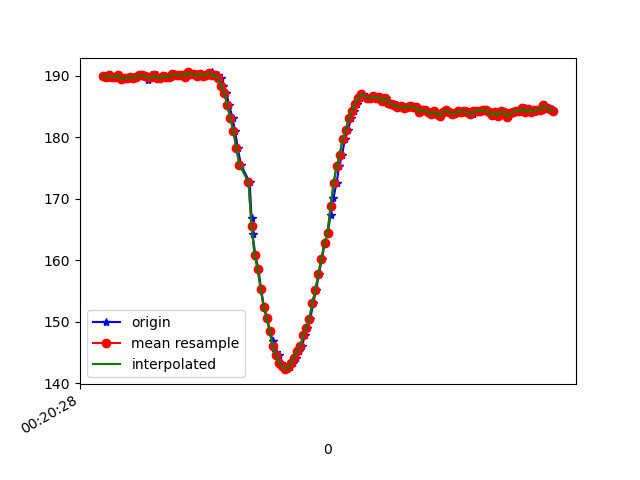

The table this chart was drawn from, first rows:
1617668428774, 364065467947847, 189.9414, -255.17578, -65.234375
1617668428792, 364065484154660, 189.6, -255.2, -65.23
1617668428796, 364065503260996, 190.1, -255.5, -64.55
1617668428814, 364065522336811, 190, -255.8, -63.87
1617668428831, 364065541443147, 189.7, -255.4, -64.94
1617668428850, 364065560518962, 189.8, -255.5, -64.55
1617668428869, 364065579503213, 190.1, -255.2, -64.94
1617668428888, 364065598517985, 189.5, -255.2, -64.45
1617668428911, 364065617929534, 189.6, -255.1, -64.26
1617668428928, 364065636730658, 189.6, -255.5, -64.06
1617668428945, 364065655745430, 189.8, -254.9, -63.77
1617668428964, 364065674790724, 189.6, -255, -63.38
1617668428983, 364065694049666, 189.7, -255.4, -63.38
1617668429003, 364065713033917, 190, -254.6, -63.38
1617668429022, 364065732140254, 190, -255.2, -63.57
1617668429041, 364065751093983, 189.9, -254.9, -63.18
1617668429060, 364065770597096, 189.4, -254.9, -64.26
1617668429079, 364065789520305, 190.1, -254.5, -62.7
1617668429098, 364065808535077, 189.7, -254.6, -63.38
1617668429118, 364065827488807, 190, -254.8, -63.57
1617668429136, 364065846595143, 189.6, -254.7, -63.77
1617668429155, 364065865640437, 189.6, -255.2, -64.45
1617668429174, 364065884777294, 189.9, -254.8, -64.75
1617668429194, 364065903792066, 189.8, -255, -63.57
1617668429212, 364065922776317, 189.7, -255, -63.87
1617668429232, 364065941852132, 190.2, -255.5, -64.26
1617668429252, 364065960897426, 190.1, -254.9, -64.26
1617668429269, 364065979851156, 190.1, -254.9, -64.06
1617668429288, 364065998957492, 190, -255, -64.45
1617668429310, 364066017972264, 189.8, -255.2, -64.16
1617668429329, 364066037017558, 190.5, -255.2, -64.16
1617668429346, 364066056093373, 190.2, -255.7, -64.84
1617668429365, 364066075138666, 190.2, -255.4, -65.23
1617668429386, 364066094245003, 189.9, -255.4, -63.38
1617668429405, 364066113259775, 190.3, -255.7, -64.26
1617668429422, 364066132244026, 189.9, -255.8, -64.75
1617668429442, 364066151350362, 190.1, -255.5, -63.77
1617668429460, 364066170395656, 190.3, -254.7, -63.18
1617668429479, 364066189349385, 190.5, -255.4, -63.87
1617668429498, 364066208455722, 190, -255.5, -63.18
1617668429517, 364066227470494, 190.1, -255.5, -63.48
1617668429536, 364066246485266, 189.6, -256.6, -64.84
1617668429555, 364066265561081, 188.3, -257.1, -64.94
1617668429574, 364066284514811, 187.2, -258.1, -65.23
1617668429593, 364066303682190, 185.3, -258.7, -65.23
1617668429615, 364066322696962, 183.1, -258.8, -65.53
1617668429631, 364066341742256, 181.1, -259.8, -66.02
1617668429650, 364066360787549, 178.2, -261.1, -65.82
1617668429670, 364066380260141, 175.5, -262.1, -65.53
1617668429728, 364066420120964, 172.7, -263.1, -65.53
1617668429740, 364066437792799, 166.9, -265.4, -64.16
1617668429747, 364066457021220, 164.3, -267.1, -63.77
1617668429765, 364066476035993, 160.8, -268.7, -62.7
1617668429785, 364066495050765, 158.6, -270, -61.62
1617668429803, 364066514035016, 155.3, -271.5, -60.06
1617668429822, 364066533186452, 152.4, -272.5, -58.2
1617668429843, 364066552262267, 150.6, -274.4, -57.32
1617668429861, 364066571307561, 148.4, -274.8, -56.25
1617668429880, 364066590352855, 146.9, -275.0, -55.86
1617668429899, 364066609367627, 145.1, -275.5, -54.88
1617668429918, 364066628382399, 144.5, -276.3, -54.39
... 94 more rows
